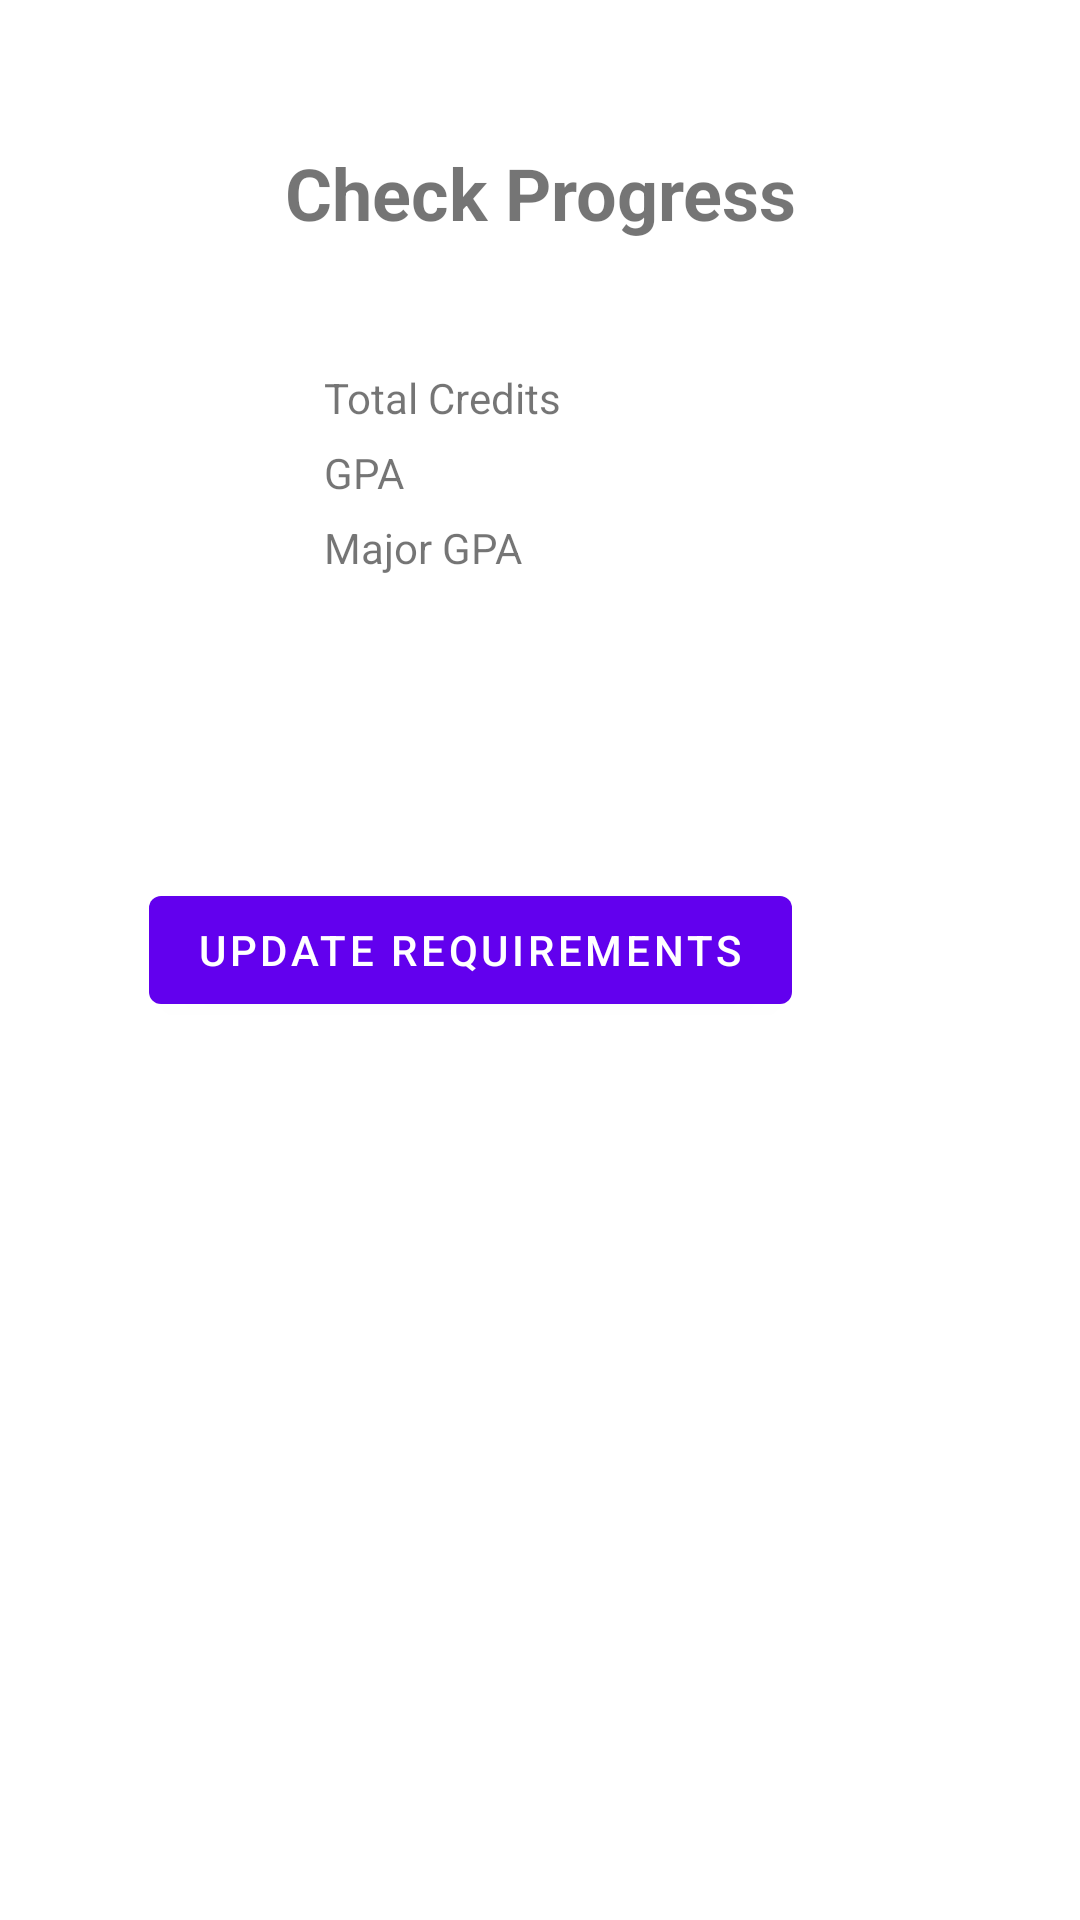

Write the Android layout XML for this screen, with the resource values it uses.
<!-- AndroidManifest.xml: activity theme Theme.DegreeAuditMobile.NoActionBar -->
<!-- res/layout/activity_check_progress.xml -->
<?xml version="1.0" encoding="utf-8"?>
<androidx.constraintlayout.widget.ConstraintLayout xmlns:android="http://schemas.android.com/apk/res/android"
    xmlns:app="http://schemas.android.com/apk/res-auto"
    xmlns:tools="http://schemas.android.com/tools"
    android:layout_width="match_parent"
    android:layout_height="match_parent">

    <TextView
        android:id="@+id/checkProgressTV"
        android:layout_width="match_parent"
        android:layout_height="wrap_content"
        android:layout_marginTop="48dp"
        android:gravity="center"
        android:text="@string/check_progress_text"
        android:textSize="24sp"
        android:textStyle="bold"
        app:layout_constraintTop_toTopOf="parent" />

    <TableLayout
        android:id="@+id/gpaTable"
        android:layout_width="150dp"
        android:layout_height="0dp"
        android:layout_marginTop="120dp"
        android:stretchColumns="1"
        app:layout_constraintTop_toTopOf="parent"
        tools:layout_editor_absoluteX="0dp"
        app:layout_constraintLeft_toLeftOf="parent"
        app:layout_constraintRight_toRightOf="parent">

        <TableRow
            android:layout_width="match_parent"
            android:layout_height="match_parent">

            <TextView
                android:padding="3dip"
                android:text="@string/total_credits" />

            <TextView
                android:gravity="right"
                android:padding="3dip" />
        </TableRow>

        <TableRow>

            <TextView
                android:padding="3dip"
                android:text="@string/total_gpa" />

            <TextView
                android:gravity="right"
                android:padding="3dip" />
        </TableRow>

        <TableRow>

            <TextView
                android:padding="3dip"
                android:text="@string/major_gpa" />

            <TextView
                android:gravity="right"
                android:padding="3dip" />
        </TableRow>
    </TableLayout>


    <TableLayout
        android:id="@+id/requirementsTable"
        android:layout_width="match_parent"
        android:layout_height="wrap_content"
        android:layout_marginTop="48dp"
        android:stretchColumns="1"
        app:layout_constraintBottom_toTopOf="@id/populateRequirementsButton"
        app:layout_constraintTop_toBottomOf="@id/gpaTable"
        app:layout_constraintVertical_bias="1.0"
        tools:layout_editor_absoluteX="-110dp">

    </TableLayout>

    <Button
        android:id="@+id/populateRequirementsButton"
        android:layout_width="wrap_content"
        android:layout_height="wrap_content"
        android:layout_marginTop="82dp"
        android:layout_marginEnd="96dp"
        android:layout_marginBottom="332dp"
        android:text="@string/populateRequirementsButtonText"
        app:layout_constraintBottom_toBottomOf="parent"
        app:layout_constraintEnd_toEndOf="parent"
        app:layout_constraintTop_toBottomOf="@+id/requirementsTable"
        app:layout_constraintVertical_bias="0.692" />

</androidx.constraintlayout.widget.ConstraintLayout>
<!-- resources referenced by this layout -->
<resources>
  <string name="check_progress_text">Check Progress</string>
  <string name="major_gpa">Major GPA</string>
  <string name="populateRequirementsButtonText">Update Requirements</string>
  <string name="total_credits">Total Credits</string>
  <string name="total_gpa">GPA</string>
  <style name="Theme.DegreeAuditMobile.NoActionBar">
          <item name="windowActionBar">false</item>
          <item name="windowNoTitle">true</item>
      </style>
</resources>
